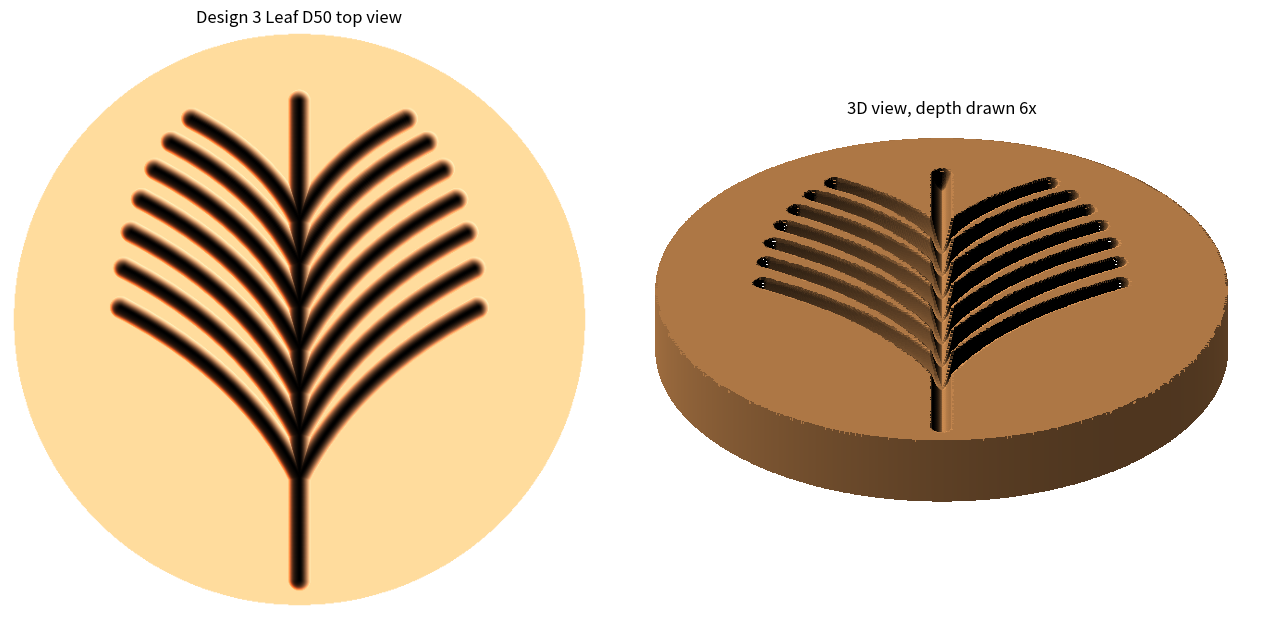

Recreate this plot in Python. (Note: this script raises an exception after producing the figure.)
import numpy as np, matplotlib
matplotlib.use("Agg")
import matplotlib.pyplot as plt
from matplotlib.colors import LightSource
from scipy.spatial import cKDTree, Voronoi
OUT="/home/user/test/knob_designs/"
RB=1.5; D=0.3; HW=np.sqrt(2*RB*D-D*D)
def prof(d):
    z=-(np.sqrt(np.maximum(RB**2-d**2,0))-(RB-D)); return np.where(d<HW,z,0.0)
def resample(P,step=0.1):
    P=np.asarray(P); seg=np.hypot(*np.diff(P,axis=0).T); n=np.maximum((seg/step).astype(int),1)
    return np.vstack([np.linspace(P[i],P[i+1],n[i],endpoint=False) for i in range(len(seg))]+[P[-1:]]),seg.sum()
def clip(P,Rmax):  # keep points inside Rmax
    return P[np.hypot(P[:,0],P[:,1])<=Rmax]
def leaf(R):
    a,b=0.72*R,0.88*R; lines=[]
    lines.append(np.column_stack([np.zeros(200),np.linspace(-R+2.5,0.86*b,200)]))
    y=-0.62*b
    while y<0.72*b:
        h=3.0
        for _ in range(30):
            ye=y+h; xe=0.86*a*np.sqrt(max(1-(ye/b)**2,0)); h=xe*0.95
        ye=y+h
        if xe>3:
            t=np.linspace(0,1,80)[:,None]; P0=np.array([0,y]);P2=np.array([xe,ye]);P1=np.array([xe*0.30,y+h*0.62])
            c=(1-t)**2*P0+2*(1-t)*t*P1+t**2*P2
            lines.append(c); m=c.copy(); m[:,0]*=-1; lines.append(m)
        y+=3.7
    return lines
def wood(R):
    g=np.linspace(-R,R,500); X,Y=np.meshgrid(g,g)
    s=R/25
    f=Y+2.2*s*np.sin(X/(5.5*s)+0.6)+5.5*s*np.exp(-(((X-0.22*R)**2+(Y+0.12*R)**2)/(2*(0.17*R)**2)))
    gy,gx=np.gradient(f,g,g); print("  wood min|grad|",round(np.hypot(gx,gy)[np.hypot(X,Y)<R-2].min(),2))
    lv=np.arange(-R-6,R+6,3.1); cs=plt.contour(X,Y,f,levels=lv); plt.close()
    L=[]
    for segs in cs.allsegs:
        for s_ in segs:
            if len(s_)>5: L.append(s_)
    return L
def pebbles(R):
    rng=np.random.default_rng(7); sp=6.4; P=[]
    for j in range(-8,9):
        for i in range(-8,9):
            p=np.array([i*sp+(j%2)*sp/2,j*sp*0.866])+rng.uniform(-1.3,1.3,2)
            if np.hypot(*p)<R+3.5: P.append(p)
    P=np.array(P)
    ring=R*1.8*np.array([[np.cos(t),np.sin(t)] for t in np.linspace(0,2*np.pi,40,endpoint=False)])
    for _ in range(3):
        V=Voronoi(np.vstack([P,ring])); newP=[]
        for i in range(len(P)):
            reg=V.regions[V.point_region[i]]
            newP.append(V.vertices[reg].mean(0) if -1 not in reg and reg else P[i])
        P=np.array(newP)
    V=Voronoi(np.vstack([P,ring])); L=[]
    for (i,j),rv in zip(V.ridge_points,V.ridge_vertices):
        if -1 in rv or max(i,j)>=len(P)+0 and min(i,j)>=len(P): continue
        a,b=V.vertices[rv[0]],V.vertices[rv[1]]; Rc=R-1.6
        dd=b-a; A=dd@dd; B=2*a@dd; C=a@a-Rc*Rc; disc=B*B-4*A*C
        if disc<=0: continue
        t0=max(0,(-B-np.sqrt(disc))/(2*A)); t1=min(1,(-B+np.sqrt(disc))/(2*A))
        if t1-t0>0.02: L.append(np.array([a+dd*t0,a+dd*t1]))
    th=np.linspace(0,2*np.pi,400); L.append(np.column_stack([(R-1.6)*np.cos(th),(R-1.6)*np.sin(th)]))
    return L
def build(R,fn,res=0.08):
    lines=fn(R); pts=[];Lt=0
    for l in lines:
        l=np.asarray(l); S,len_=resample(l); S=clip(S,R-1.6); pts.append(S); Lt+=len_ if fn is not wood else np.hypot(*np.diff(S,axis=0).T).sum()
    # outside clip lengths approximate
    pts=np.vstack(pts); tree=cKDTree(pts)
    n=int(2*R/res)+1; a=np.linspace(-R,R,n); X,Y=np.meshgrid(a,a); r=np.hypot(X,Y)
    d,_=tree.query(np.column_stack([X.ravel(),Y.ravel()]),distance_upper_bound=HW+0.01)
    Z=prof(d.reshape(X.shape)); Z=np.where(np.isfinite(d.reshape(X.shape)),Z,0.0)
    return X,Y,r,Z,Lt
def render(name,R,fn,title):
    X,Y,r,Z,L=build(R,fn); Zm=np.where(r<=R-0.3,Z,np.nan)
    fig=plt.figure(figsize=(13,6.2)); ax=fig.add_subplot(1,2,1)
    sh=LightSource(315,35).shade(np.nan_to_num(Zm*6),plt.cm.copper,vert_exag=1,dx=.08,dy=.08,blend_mode="soft"); sh[np.isnan(Zm)]=1
    ax.imshow(sh,extent=[-R,R,-R,R],origin="lower"); ax.set_title(f"{title} D{2*R} top view"); ax.axis("off")
    ax=fig.add_subplot(1,2,2); ex=6; t=np.radians(32)
    Zc=np.nan_to_num(Zm); m=r<=R-0.3
    gy,gx=np.gradient(Zc*ex,0.08); nx,ny=-gx,-gy; nn=np.sqrt(nx**2+ny**2+1); Ld=np.array([-.5,.5,.7]); Ld/=np.linalg.norm(Ld)
    I=(nx*Ld[0]+ny*Ld[1]+Ld[2])/nn; base=np.array([0.80,0.55,0.32])
    sel=m.copy()
    px,py,pz,pI=X[sel],Y[sel],ex*Zc[sel],I[sel]
    th=np.linspace(0,2*np.pi,1400); zz=np.arange(-6.0,0.001,0.12)
    TH,ZZ=np.meshgrid(th,zz); sx,sy,sz=(R-.3)*np.cos(TH).ravel(),(R-.3)*np.sin(TH).ravel(),ZZ.ravel()
    sI=np.clip(0.55+0.5*(-np.cos(TH)*0.5+np.sin(TH)*0.5).ravel(),0.2,1)*0.8
    ux=np.concatenate([px,sx]); uy=np.concatenate([py,sy]); uz=np.concatenate([pz,sz]); uI=np.concatenate([pI,sI])
    depth=uy*np.cos(t)-uz*np.sin(t); o=np.argsort(-depth)
    v=uy*np.sin(t)+uz*np.cos(t); col=np.clip(base[None,:]*(0.25+0.85*uI[:,None]),0,1)
    ax.scatter(ux[o],v[o],c=col[o],s=3.2,marker="s",linewidths=0); ax.set_aspect("equal"); ax.axis("off")
    ax.set_title(f"3D view, depth drawn {ex}x")
    fig.tight_layout(); fig.savefig(OUT+name+".png",dpi=110); plt.close(fig); return L
for R in (25,19):
    for nm,fn,t in (("leaf",leaf,"Design 3 Leaf"),("woodflow",wood,"Design 4 Wood Flow"),("pebbles",pebbles,"Design 5 River Pebbles")):
        L=render(f"{nm}_D{2*R}",R,fn,t); print(nm,2*R,"path mm",round(L),"min @F200",round(L/200,1))
